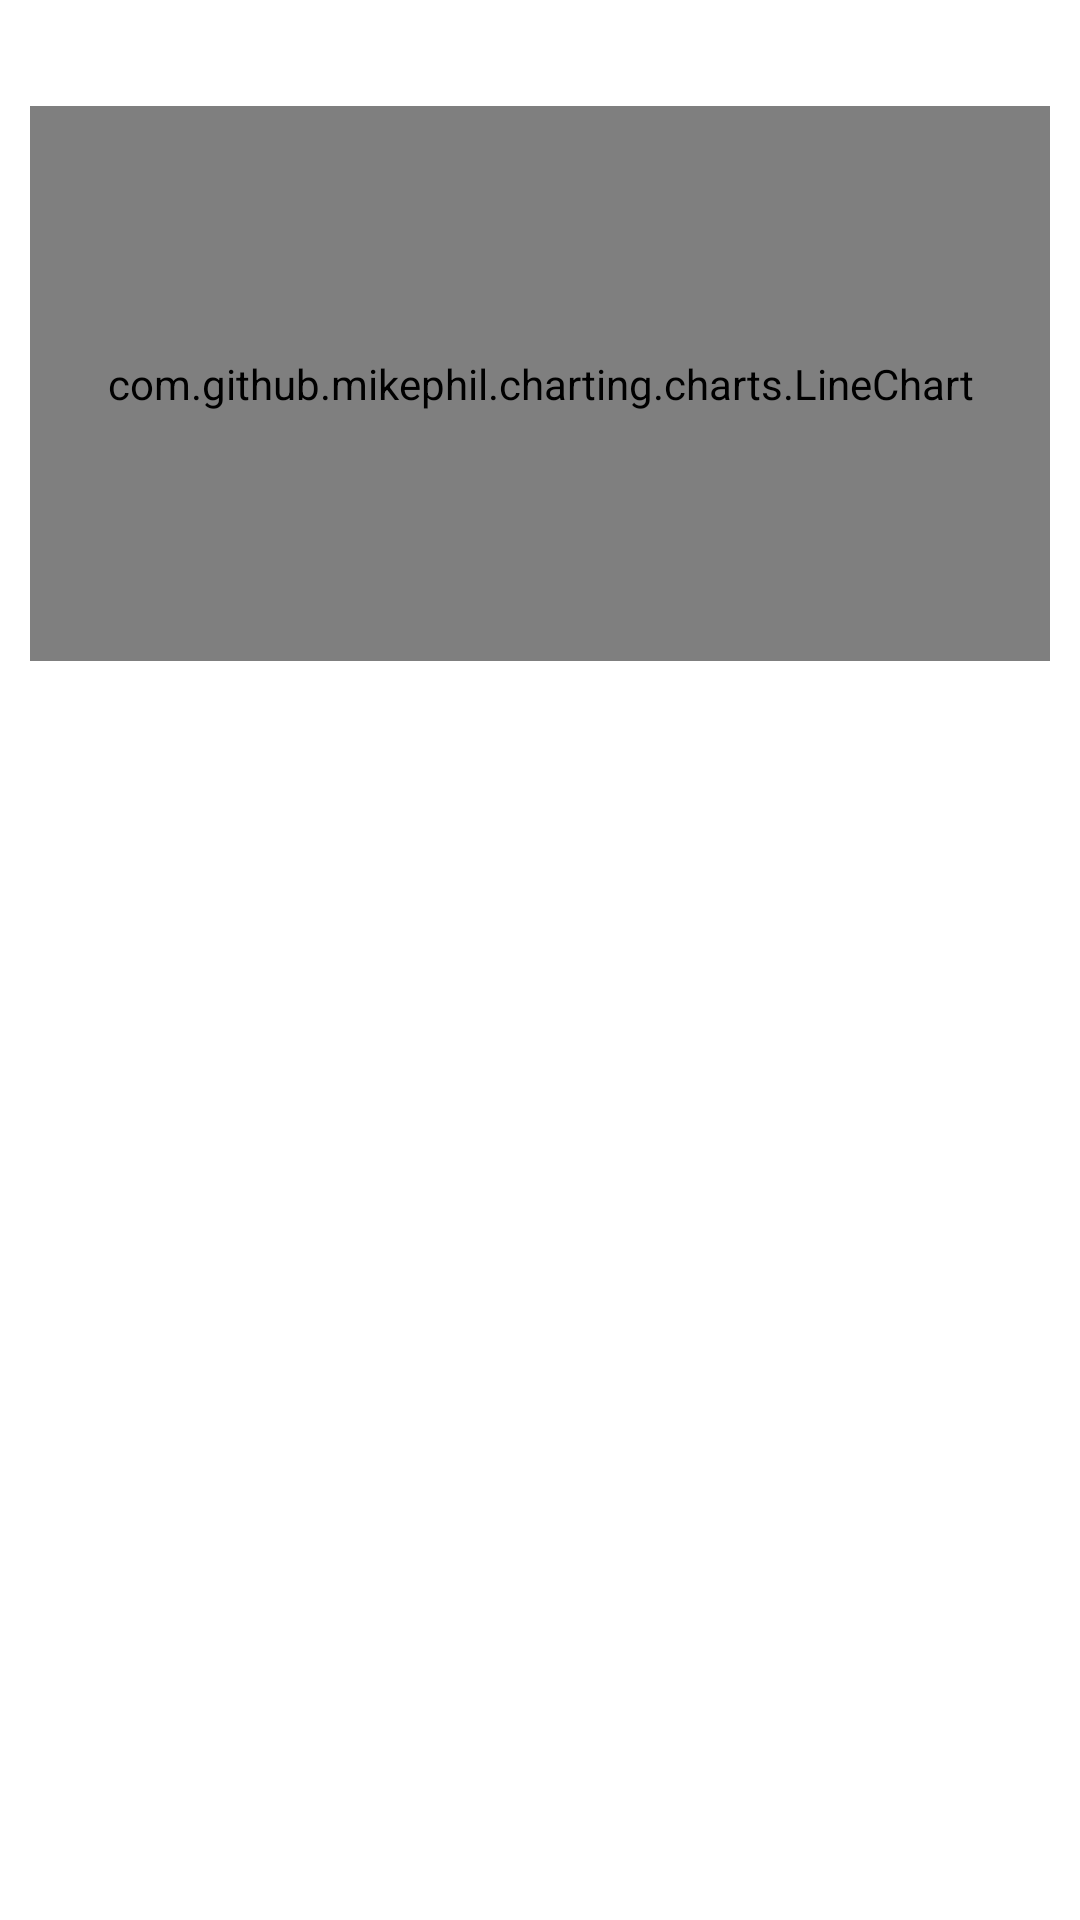

Produce the Android XML layout that renders to this screen, including the resource entries it uses.
<!-- AndroidManifest.xml: fallback theme Theme.MaterialComponents.DayNight.NoActionBar -->
<!-- res/layout/graph_item.xml -->
<?xml version="1.0" encoding="utf-8"?>
<FrameLayout xmlns:android="http://schemas.android.com/apk/res/android"
    xmlns:tools="http://schemas.android.com/tools"
    android:layout_width="match_parent"
    android:layout_height="wrap_content"
    android:paddingTop="4dp"
    android:paddingBottom="4dp">

    <LinearLayout
        android:layout_width="match_parent"
        android:layout_height="wrap_content"
        android:background="@drawable/minab_card_bg"
        android:orientation="vertical"
        android:padding="10dp">

        <TextView
            android:id="@+id/tvName"
            android:layout_width="wrap_content"
            android:layout_height="wrap_content"
            android:layout_marginBottom="4dp"
            android:fontFamily="@font/vazirmatn"
            android:textColor="@color/minab_text_primary"
            android:textSize="12.5sp"
            android:textStyle="bold"
            tools:text="Last 5 minutes" />

        <com.github.mikephil.charting.charts.LineChart
            android:id="@+id/chart"
            android:layout_width="match_parent"
            android:layout_height="185dp" />
    </LinearLayout>
</FrameLayout>
<!-- resources referenced by this layout -->
<resources>

</resources>
